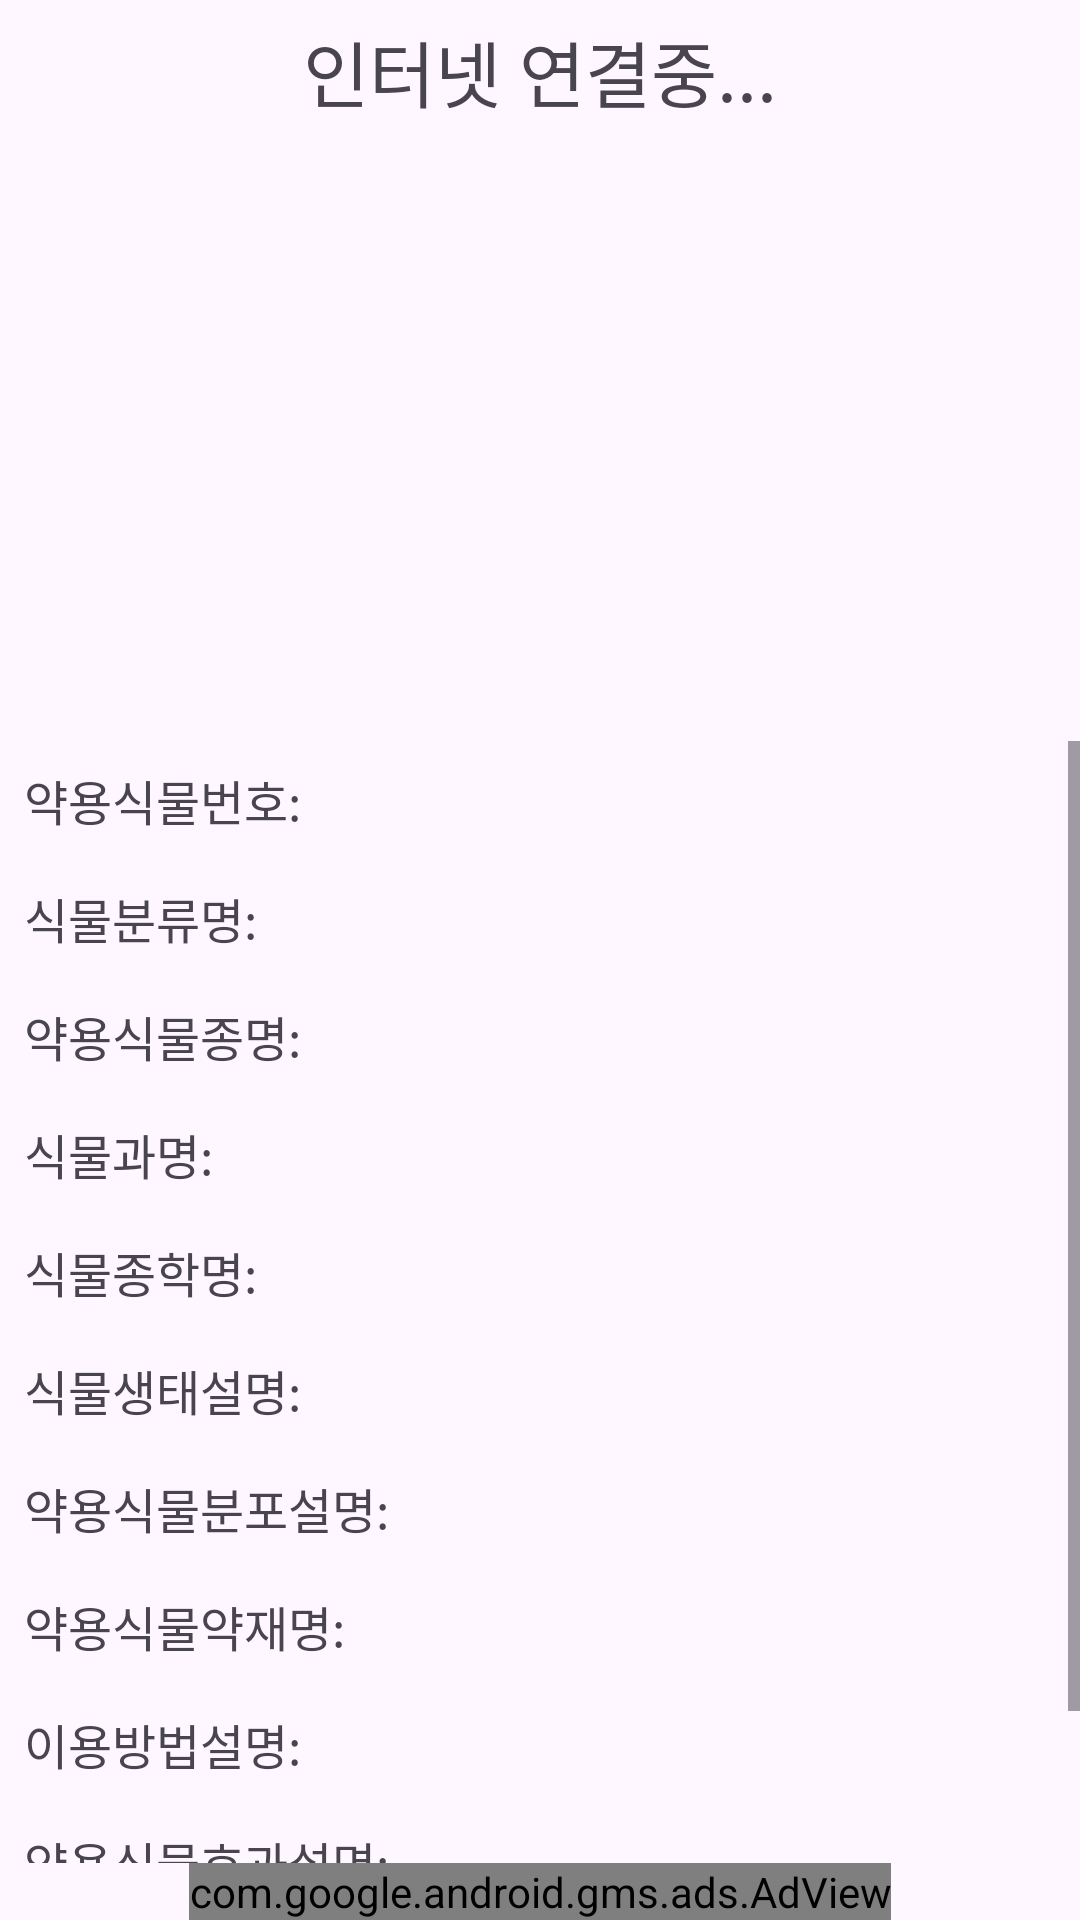

Android layout source for this screen:
<!-- AndroidManifest.xml: application theme Theme.Medicinal_herib -->
<!-- res/layout/description.xml -->
<?xml version="1.0" encoding="utf-8"?>
<LinearLayout xmlns:android="http://schemas.android.com/apk/res/android"
    xmlns:app="http://schemas.android.com/apk/res-auto"
    xmlns:tools="http://schemas.android.com/tools"
    android:layout_width="match_parent"
    android:layout_height="match_parent"
    android:orientation="vertical"
    tools:context=".Description">

    <TextView
        android:id="@+id/herb_title"
        android:layout_width = "match_parent"
        android:layout_height= "wrap_content"
        android:textSize="24dp"
        android:gravity="center"
        android:layout_margin="6dp"
        android:text="인터넷 연결중..."/>

    <ImageView
        android:id="@+id/des_imageView"
        android:layout_width="200dp"
        android:layout_height="200dp"/>

    <ScrollView
        android:layout_width="match_parent"
        android:layout_height="0dp"
        android:layout_weight="1">
        <LinearLayout
            android:layout_width="match_parent"
            android:orientation="vertical"
            android:layout_height="match_parent">
            <LinearLayout
                android:layout_margin="8dp"
                android:layout_width="wrap_content"
                android:layout_height="wrap_content">
                <TextView
                    android:layout_width="wrap_content"
                    android:layout_height="wrap_content"
                    android:textSize="16dp"
                    android:text="약용식물번호: "/>
                <TextView
                    android:layout_width="wrap_content"
                    android:layout_height="wrap_content"
                    android:textSize="16dp"
                    android:id="@+id/mclltNo"/>
            </LinearLayout>
            <LinearLayout
                android:layout_margin="8dp"
                android:layout_width="wrap_content"
                android:layout_height="wrap_content">
                <TextView
                    android:layout_width="wrap_content"
                    android:layout_height="wrap_content"
                    android:textSize="16dp"
                    android:text="식물분류명: "/>
                <TextView
                    android:layout_width="wrap_content"
                    android:layout_height="wrap_content"
                    android:textSize="16dp"
                    android:id="@+id/plantClsscNm"/>
            </LinearLayout>
            <LinearLayout
                android:layout_margin="8dp"
                android:layout_width="wrap_content"
                android:layout_height="wrap_content">
                <TextView
                    android:layout_width="wrap_content"
                    android:layout_height="wrap_content"
                    android:textSize="16dp"
                    android:text="약용식물종명: "/>
                <TextView
                    android:layout_width="wrap_content"
                    android:layout_height="wrap_content"
                    android:textSize="16dp"
                    android:id="@+id/mclltSpecsNm"/>
            </LinearLayout>
            <LinearLayout
                android:layout_margin="8dp"
                android:layout_width="wrap_content"
                android:layout_height="wrap_content">
                <TextView
                    android:layout_width="wrap_content"
                    android:layout_height="wrap_content"
                    android:textSize="16dp"
                    android:text="식물과명: "/>
                <TextView
                    android:layout_width="wrap_content"
                    android:layout_height="wrap_content"
                    android:textSize="16dp"
                    android:id="@+id/plantFamlNm"/>
            </LinearLayout>
            <LinearLayout
                android:layout_margin="8dp"
                android:layout_width="wrap_content"
                android:layout_height="wrap_content">
                <TextView
                    android:layout_width="wrap_content"
                    android:layout_height="wrap_content"
                    android:textSize="16dp"
                    android:text="식물종학명: "/>
                <TextView
                    android:layout_width="wrap_content"
                    android:layout_height="wrap_content"
                    android:textSize="16dp"
                    android:id="@+id/plantSpecsScnm"/>
            </LinearLayout>
            <LinearLayout
                android:layout_margin="8dp"
                android:layout_width="wrap_content"
                android:layout_height="wrap_content">
                <TextView
                    android:layout_width="wrap_content"
                    android:layout_height="wrap_content"
                    android:textSize="16dp"
                    android:text="식물생태설명: "/>
                <TextView
                    android:layout_width="wrap_content"
                    android:layout_height="wrap_content"
                    android:textSize="16dp"
                    android:id="@+id/plantEclgDscrt"/>
            </LinearLayout>
            <LinearLayout
                android:layout_margin="8dp"
                android:layout_width="wrap_content"
                android:layout_height="wrap_content">
                <TextView
                    android:layout_width="wrap_content"
                    android:layout_height="wrap_content"
                    android:textSize="16dp"
                    android:text="약용식물분포설명: "/>
                <TextView
                    android:layout_width="wrap_content"
                    android:layout_height="wrap_content"
                    android:textSize="16dp"
                    android:id="@+id/mclltDistrDscrt"/>
            </LinearLayout>
            <LinearLayout
                android:layout_margin="8dp"
                android:layout_width="wrap_content"
                android:layout_height="wrap_content">
                <TextView
                    android:layout_width="wrap_content"
                    android:layout_height="wrap_content"
                    android:textSize="16dp"
                    android:text="약용식물약재명: "/>
                <TextView
                    android:layout_width="wrap_content"
                    android:layout_height="wrap_content"
                    android:textSize="16dp"
                    android:id="@+id/mclltSfrmdNm"/>
            </LinearLayout>
            <LinearLayout
                android:layout_margin="8dp"
                android:layout_width="wrap_content"
                android:layout_height="wrap_content">
                <TextView
                    android:layout_width="wrap_content"
                    android:layout_height="wrap_content"
                    android:textSize="16dp"
                    android:text="이용방법설명: "/>
                <TextView
                    android:layout_width="wrap_content"
                    android:layout_height="wrap_content"
                    android:textSize="16dp"
                    android:id="@+id/usMthodDscrt"/>
            </LinearLayout>
            <LinearLayout
                android:layout_margin="8dp"
                android:layout_width="wrap_content"
                android:layout_height="wrap_content">
                <TextView
                    android:layout_width="wrap_content"
                    android:layout_height="wrap_content"
                    android:textSize="16dp"
                    android:text="약용식물효과설명: "/>
                <TextView
                    android:layout_width="wrap_content"
                    android:layout_height="wrap_content"
                    android:textSize="16dp"
                    android:id="@+id/mclltEfectDscrt"/>
            </LinearLayout>
            <LinearLayout
                android:layout_margin="8dp"
                android:layout_width="wrap_content"
                android:layout_height="wrap_content">
                <TextView
                    android:layout_width="wrap_content"
                    android:layout_height="wrap_content"
                    android:textSize="16dp"
                    android:text="약용식물복용방법설명: "/>
                <TextView
                    android:layout_width="wrap_content"
                    android:layout_height="wrap_content"
                    android:textSize="16dp"
                    android:id="@+id/mclltDoseMthodDscrt"/>
            </LinearLayout>
        </LinearLayout>
    </ScrollView>


    <com.google.android.gms.ads.AdView
        xmlns:ads="http://schemas.android.com/apk/res-auto"
        android:layout_gravity="center"
        android:id="@+id/des_adView"
        android:layout_width="wrap_content"
        android:layout_height="wrap_content"
        android:layout_centerHorizontal="true"
        android:layout_alignParentBottom="true"
        ads:adSize="BANNER"
        ads:adUnitId="ca-app-pub-4268507364131475/1822861988">
    </com.google.android.gms.ads.AdView>

</LinearLayout>
<!-- resources referenced by this layout -->
<resources>
  <style name="Theme.Medicinal_herib" parent="Base.Theme.Medicinal_herib" />
  <style name="Base.Theme.Medicinal_herib" parent="Theme.Material3.DayNight.NoActionBar">
          
          
          <item name="android:statusBarColor">#21E6F8</item>
      </style>
</resources>
